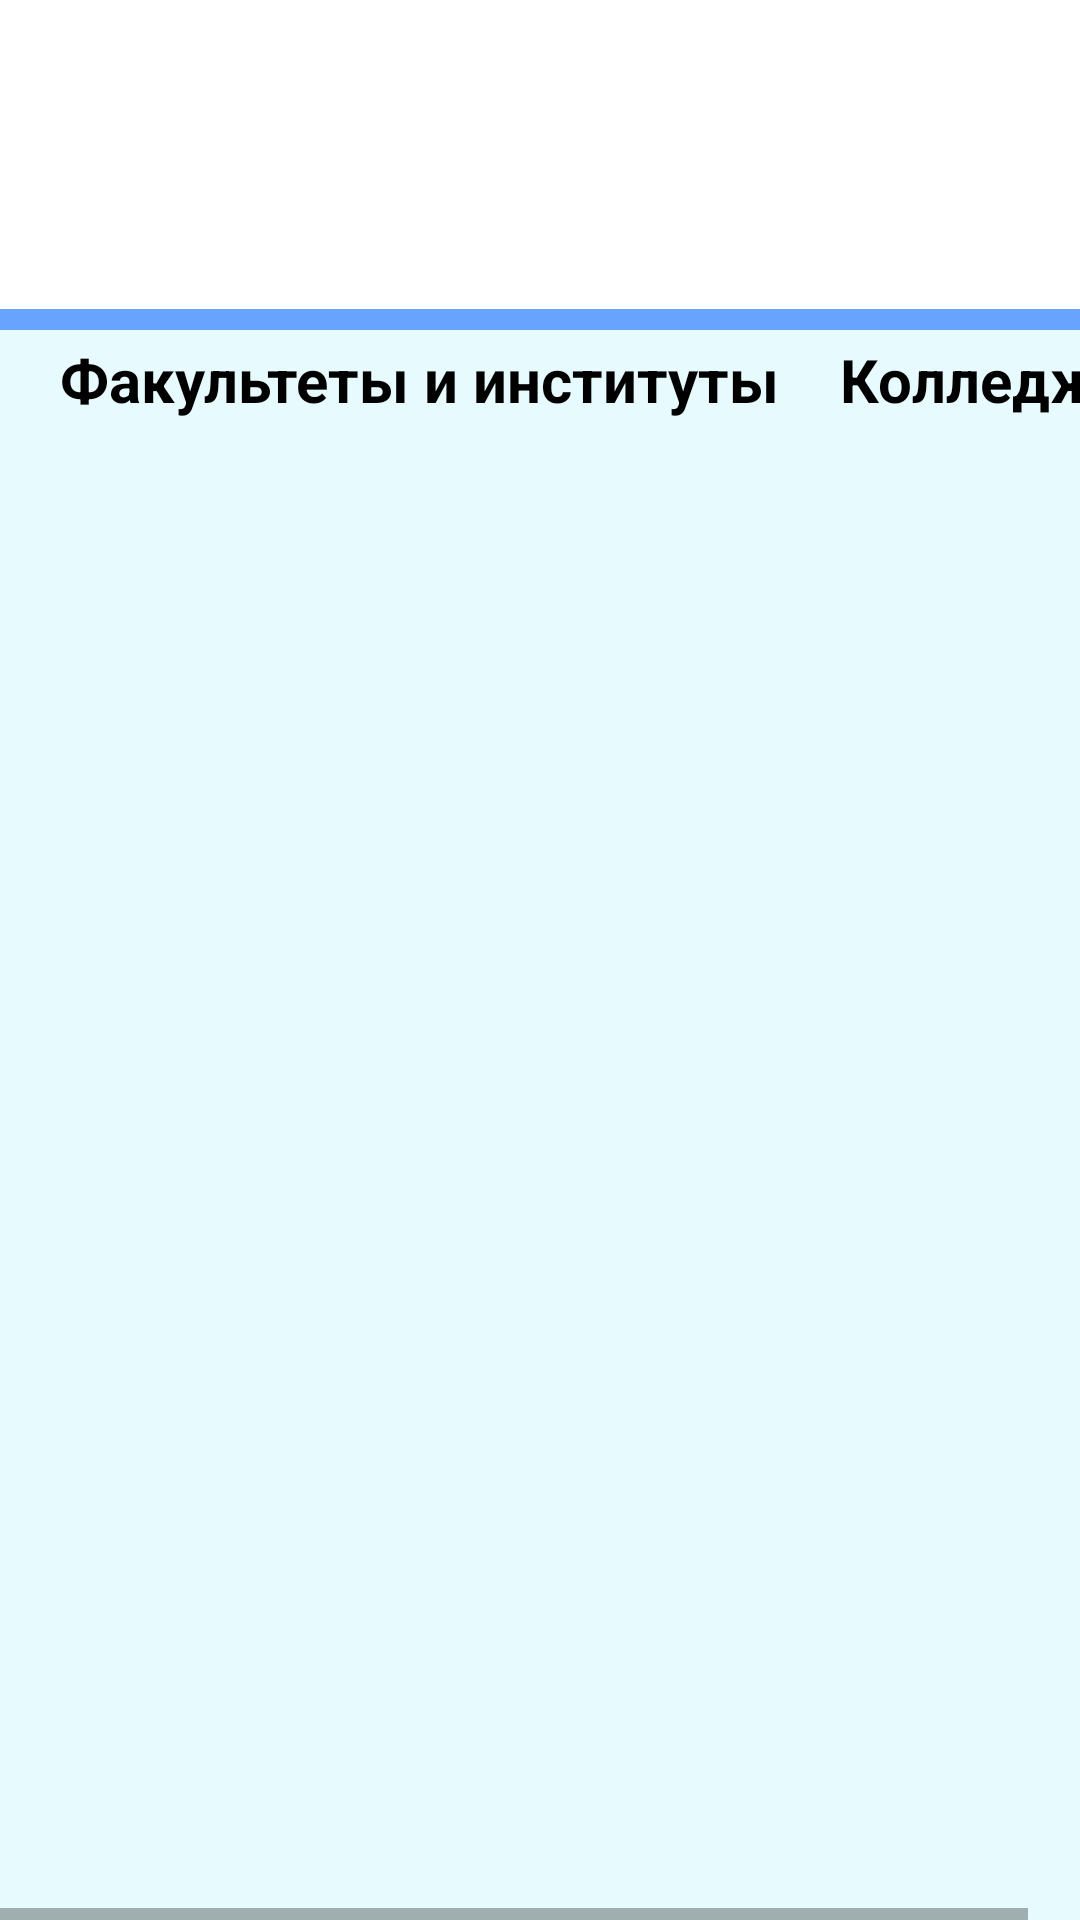

Android layout source for this screen:
<!-- AndroidManifest.xml: application theme AppTheme -->
<!-- res/layout/activitystudentfaculty.xml -->
<?xml version="1.0" encoding="utf-8"?>
<androidx.constraintlayout.widget.ConstraintLayout xmlns:android="http://schemas.android.com/apk/res/android"
    xmlns:app="http://schemas.android.com/apk/res-auto"
    xmlns:tools="http://schemas.android.com/tools"
    android:layout_width="match_parent"
    android:layout_height="match_parent"
    android:background="#E7FBFF"
    tools:context=".student_faculty_page.Activity_student_faculty">

    <View
        android:id="@+id/topWhiteBox"
        android:layout_width="406dp"
        android:layout_height="103dp"
        android:background="#FFFFFF"
        app:layout_constraintEnd_toEndOf="parent"
        app:layout_constraintHorizontal_bias="0.5"
        app:layout_constraintStart_toStartOf="parent"
        app:layout_constraintTop_toTopOf="parent" />

    <TextView
        android:id="@+id/textSSU"
        android:layout_width="113dp"
        android:layout_height="70dp"
        android:text="СГУ"
        android:textColor="#100C0C"
        android:textSize="58dp"
        android:textStyle="bold"
        app:layout_constraintBottom_toTopOf="@+id/topWhiteBox"
        app:layout_constraintEnd_toStartOf="@+id/topWhiteBox"
        app:layout_constraintHorizontal_bias="0.502"
        app:layout_constraintStart_toEndOf="@+id/topWhiteBox"
        app:layout_constraintTop_toBottomOf="@+id/topWhiteBox"
        app:layout_constraintVertical_bias="0.445" />

    <View
        android:id="@+id/blueStripe"
        android:layout_width="411dp"
        android:layout_height="7dp"
        android:background="#68A4FF"
        android:outlineAmbientShadowColor="#100707"
        android:outlineSpotShadowColor="#190C0C"
        app:layout_constraintBottom_toBottomOf="parent"
        app:layout_constraintEnd_toEndOf="parent"
        app:layout_constraintHorizontal_bias="1.0"
        app:layout_constraintStart_toStartOf="parent"
        app:layout_constraintTop_toBottomOf="@+id/topWhiteBox"
        app:layout_constraintVertical_bias="0.0" />

    <androidx.constraintlayout.widget.Guideline
        android:id="@+id/guideline4"
        android:layout_width="wrap_content"
        android:layout_height="wrap_content"
        android:orientation="vertical"
        app:layout_constraintGuide_begin="20dp" />

    <androidx.constraintlayout.widget.Guideline
        android:id="@+id/guideline5"
        android:layout_width="wrap_content"
        android:layout_height="wrap_content"
        android:orientation="horizontal"
        app:layout_constraintGuide_begin="20dp" />

    <ImageView
        android:id="@+id/ssuEmblema"
        android:layout_width="156dp"
        android:layout_height="109dp"
        android:src="@drawable/ssu"
        app:layout_constraintBottom_toBottomOf="parent"
        app:layout_constraintEnd_toEndOf="parent"
        app:layout_constraintEnd_toStartOf="@+id/blueStripe"
        app:layout_constraintHorizontal_bias="0.055"
        app:layout_constraintStart_toStartOf="parent"
        app:layout_constraintTop_toTopOf="parent"
        app:layout_constraintVertical_bias="0.0" />

    <ImageButton
        android:id="@+id/menuButton"
        android:onClick="click_back"
        android:layout_width="31dp"
        android:layout_height="29dp"
        android:background="#FFFFFF"
        android:scaleX="3"
        android:scaleY="3"
        app:layout_constraintBottom_toTopOf="@+id/topWhiteBox"
        app:layout_constraintEnd_toStartOf="@+id/topWhiteBox"
        app:layout_constraintHorizontal_bias="0.196"
        app:layout_constraintStart_toEndOf="@+id/topWhiteBox"
        app:layout_constraintTop_toBottomOf="@+id/topWhiteBox"
        app:layout_constraintVertical_bias="0.450"
        app:srcCompat="@drawable/arrow_left" />

    <HorizontalScrollView
        android:layout_width="wrap_content"
        android:layout_height="0dp"
        app:layout_constraintTop_toTopOf="@id/blueStripe"
        app:layout_constraintBottom_toBottomOf="parent"
        tools:ignore="MissingConstraints">

        <LinearLayout
            android:orientation="horizontal"
            app:layout_constraintBottom_toBottomOf="parent"
            app:layout_constraintTop_toTopOf="@id/blueStripe"
            android:layout_height="wrap_content"
            android:layout_width="match_parent">

        <LinearLayout
            android:orientation="vertical"
            app:layout_constraintBottom_toBottomOf="parent"
            app:layout_constraintTop_toTopOf="@id/blueStripe"
            android:layout_height="wrap_content"
            android:layout_weight="2"
            android:layout_width="match_parent"
            tools:ignore="Suspicious0dp">

            <TextView
                android:id="@+id/txt1"
                android:layout_width="wrap_content"
                android:layout_height="wrap_content"
                android:paddingLeft="20dp"
                android:layout_marginTop="10dp"
                android:text="Факультеты и институты"
                android:textColor="#000000"
                android:textSize="20sp"
                android:textStyle="bold" />

            <ListView
                android:id="@+id/listfaculty"
                android:layout_width="wrap_content"
                android:layout_height="wrap_content"
                android:divider="@color/cardview_light_background"
                app:layout_constraintLeft_toLeftOf="@id/txt1"
                android:scrollbars="none"
                app:layout_constraintTop_toBottomOf="@id/txt1"
                app:layout_constraintBottom_toBottomOf="parent" />
        </LinearLayout>

        <LinearLayout
            android:orientation="vertical"
            app:layout_constraintBottom_toBottomOf="parent"
            app:layout_constraintTop_toTopOf="@id/blueStripe"
            android:layout_height="wrap_content"
            android:layout_weight="1"
            android:layout_width="match_parent"
            tools:ignore="Suspicious0dp">

            <TextView
                android:id="@+id/txt2"
                android:layout_width="wrap_content"
                android:layout_height="wrap_content"
                android:layout_marginTop="10dp"
                android:paddingLeft="20dp"
                android:text="Колледжи"
                android:textColor="#000000"
                android:textSize="20sp"
                android:textStyle="bold"
                app:layout_constraintLeft_toLeftOf="@id/listfaculty"
                app:layout_constraintTop_toBottomOf="@id/listfaculty"
                app:layout_constraintBottom_toBottomOf="parent"
                />

            <ListView
                android:id="@+id/listcolledge"
                android:layout_width="wrap_content"
                android:layout_height="wrap_content"
                android:divider="@color/cardview_light_background"
                app:layout_constraintLeft_toLeftOf="@id/txt2"
                app:layout_constraintTop_toBottomOf="@id/txt2"
                app:layout_constraintBottom_toBottomOf="parent"/>
        </LinearLayout>
        </LinearLayout>
    </HorizontalScrollView>

</androidx.constraintlayout.widget.ConstraintLayout>
<!-- resources referenced by this layout -->
<resources>
  <!-- drawable ssu: png bitmap (drawable-hdpi, 239067 bytes) -->
  <style name="AppTheme" parent="Theme.AppCompat.DayNight">
          <item name="windowActionBar">false</item>
          <item name="windowNoTitle">true</item>
  
          
          <item name="colorBackgroundFloating">@color/background</item>
          
          <item name="colorPrimary">@color/colorPrimary</item>
          
          <item name="colorAccent">@color/colorAccent</item>
          
          <item name="colorPrimaryDark">@color/colorPrimaryDark</item>
          
          <item name="colorSecondary">#100C0C</item>
      </style>
  <color name="background">#191919</color>
  <color name="colorPrimary">#6200EE</color>
  <color name="colorAccent">#03DAC5</color>
  <color name="colorPrimaryDark">#3700B3</color>
</resources>
